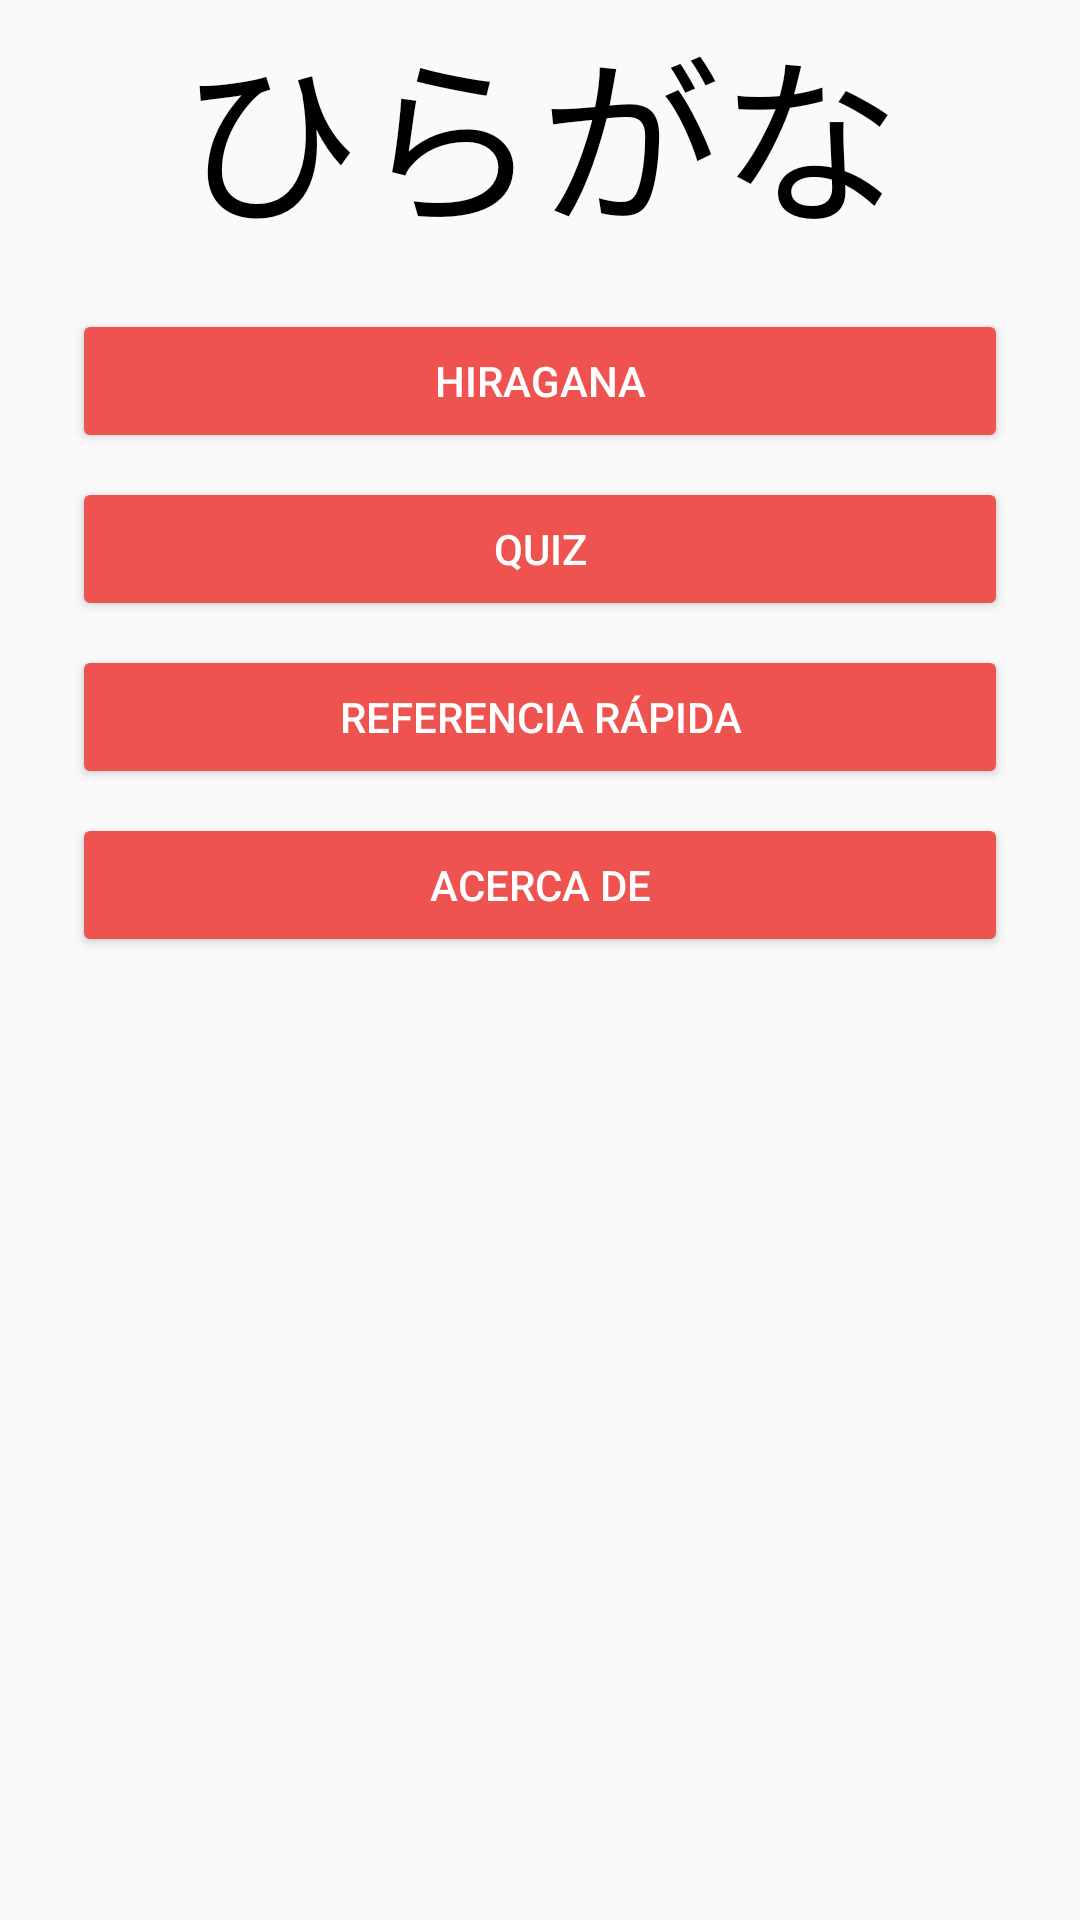

Write the Android layout XML for this screen, with the resource values it uses.
<!-- AndroidManifest.xml: application theme AppTheme -->
<!-- res/layout/activity_menu.xml -->
<?xml version="1.0" encoding="utf-8"?>
<LinearLayout xmlns:android="http://schemas.android.com/apk/res/android"
    xmlns:tools="http://schemas.android.com/tools"
    android:layout_width="match_parent"
    android:layout_height="match_parent"
    android:orientation="vertical"
    tools:context="com.example.android.learnjapanese.MenuActivity">

    <TextView
        android:layout_width="match_parent"
        android:layout_height="wrap_content"
        android:gravity="center"
        android:text="ひらがな"
        android:textSize="60dp"
        android:textColor="@color/black"
        android:layout_marginBottom="16dp"
        android:id="@+id/textView" />

     <Button

        android:layout_width="match_parent"
        android:layout_height="wrap_content"
        android:text="Hiragana"
         android:gravity="center"
         android:layout_marginRight="24dp"
         android:layout_marginLeft="24dp"
         android:layout_marginBottom="8dp"
         android:textColor="@color/white"
        android:onClick="learnHiragana"/>


    <Button

        android:layout_width="match_parent"
        android:layout_height="wrap_content"
        android:gravity="center"
        android:layout_marginRight="24dp"
        android:layout_marginLeft="24dp"
        android:layout_marginBottom="8dp"
        android:textColor="@color/white"
        android:text="Quiz"
        android:onClick="startQuiz"
        />

    <Button

        android:layout_width="match_parent"
        android:layout_height="wrap_content"
        android:text="Referencia Rápida"
        android:gravity="center"
        android:layout_marginRight="24dp"
        android:layout_marginLeft="24dp"
        android:layout_marginBottom="8dp"
        android:textColor="@color/white"
        android:onClick="quickReference"
        />

    <Button

        android:layout_width="match_parent"
        android:layout_height="wrap_content"
        android:layout_marginRight="24dp"
        android:layout_marginLeft="24dp"
        android:layout_marginBottom="8dp"
        android:gravity="center"
        android:textColor="@color/white"
        android:text="Acerca de"
        />


</LinearLayout>
<!-- resources referenced by this layout -->
<resources>
  <color name="white">#ffffff</color>
  <style name="AppTheme" parent="Theme.AppCompat.Light.DarkActionBar">
  
          <item name="colorPrimary">@color/colorPrimary</item>
          <item name="colorPrimaryDark">@color/colorPrimaryDark</item>
          <item name="colorAccent">@color/colorAccent</item>
          <item name="colorButtonNormal">#ef5350</item>
  
  
      </style>
  <color name="colorPrimary">#f44336</color>
  <color name="colorPrimaryDark">#d32f2f</color>
  <color name="colorAccent">#FF4081</color>
  <!-- not gathered from this repository: default colours our renderer supplied (Android Studio template values) -->
  <color name="black">#FF000000</color>
</resources>
